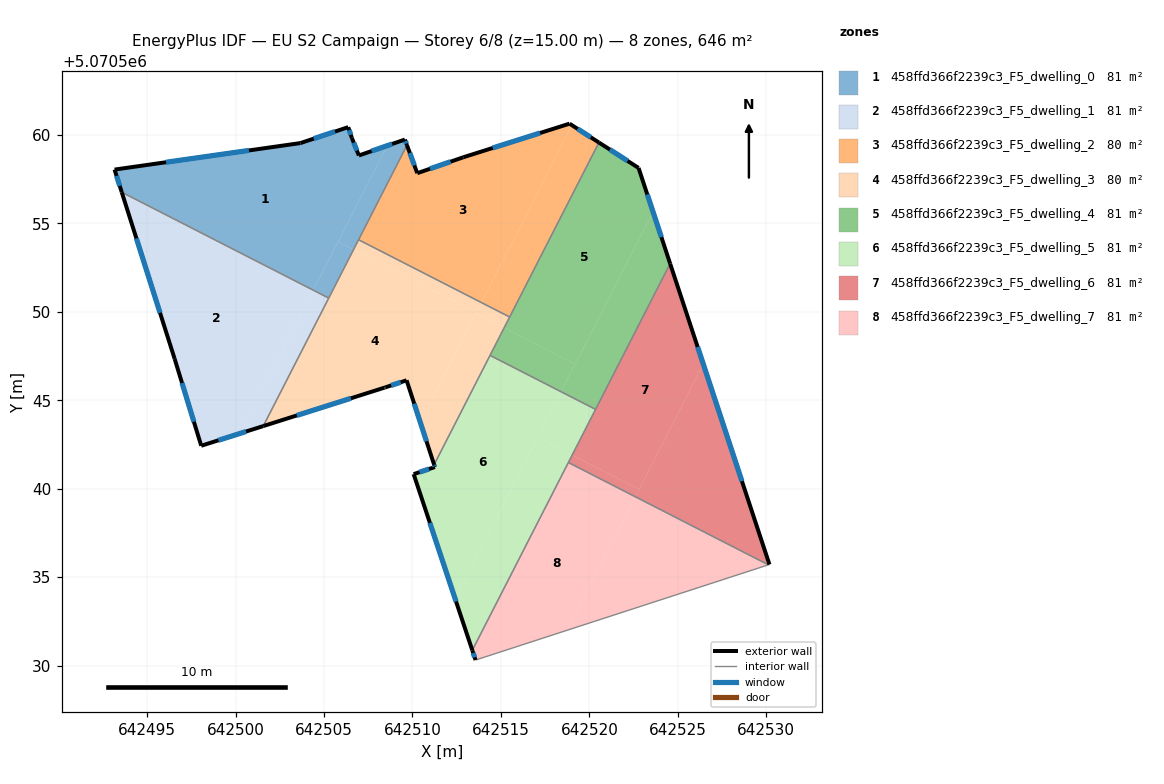
=== STOREY PLAN SPEC (per zone: floor XY polygon, exterior-wall plan segments, windows/doors) ===
zone 1: 458ffd366f2239c3_F5_dwelling_0  (80.8 m²)
  floor: (642504.39, 5070551.22) (642508.57, 5070559.39) (642506.97, 5070558.84) (642506.57, 5070559.84) (642506.37, 5070560.44) (642503.67, 5070559.54) (642493.16, 5070558.04) (642493.57, 5070556.76)
  floor: (642506.67, 5070553.51) (642509.69, 5070559.42) (642509.57, 5070559.74) (642508.57, 5070559.39) (642505.79, 5070553.96)
  floor: (642505.27, 5070550.78) (642506.66, 5070553.51) (642505.79, 5070553.96) (642504.39, 5070551.22)
  exterior wall: (642503.67, 5070559.54) – (642506.37, 5070560.44)  [2.8 m]
    window: (642504.42, 5070559.79) – (642505.62, 5070560.19)  [1.7 m²]
  exterior wall: (642506.37, 5070560.44) – (642506.57, 5070559.84)  [0.6 m]
    window: (642506.42, 5070560.27) – (642506.51, 5070560.01)  [0.4 m²]
  exterior wall: (642506.57, 5070559.84) – (642506.97, 5070558.84)  [1.1 m]
    window: (642506.68, 5070559.56) – (642506.86, 5070559.12)  [0.6 m²]
  exterior wall: (642506.97, 5070558.84) – (642509.57, 5070559.74)  [2.8 m]
    window: (642507.69, 5070559.09) – (642508.85, 5070559.49)  [1.6 m²]
  exterior wall: (642509.57, 5070559.74) – (642509.69, 5070559.42)  [0.3 m]
    window: (642509.60, 5070559.65) – (642509.66, 5070559.51)  [0.2 m²]
  exterior wall: (642493.56, 5070556.76) – (642493.16, 5070558.04)  [1.3 m]
    window: (642493.45, 5070557.12) – (642493.27, 5070557.69)  [0.8 m²]
  exterior wall: (642493.16, 5070558.04) – (642503.67, 5070559.54)  [10.6 m]
    window: (642496.07, 5070558.46) – (642500.76, 5070559.12)  [6.3 m²]
  interior walls: 3
zone 2: 458ffd366f2239c3_F5_dwelling_1  (80.8 m²)
  floor: (642500.25, 5070543.12) (642504.37, 5070551.19) (642493.58, 5070556.71) (642496.56, 5070547.33) (642498.06, 5070542.43)
  floor: (642504.37, 5070551.19) (642504.39, 5070551.22) (642493.57, 5070556.76) (642493.58, 5070556.71)
  floor: (642501.56, 5070543.54) (642505.27, 5070550.78) (642504.39, 5070551.22) (642500.25, 5070543.12)
  exterior wall: (642501.56, 5070543.54) – (642498.06, 5070542.43)  [3.7 m]
    window: (642500.59, 5070543.23) – (642499.03, 5070542.74)  [2.2 m²]
  exterior wall: (642498.06, 5070542.43) – (642496.56, 5070547.33)  [5.1 m]
    window: (642497.64, 5070543.79) – (642496.97, 5070545.98)  [3.1 m²]
  exterior wall: (642496.56, 5070547.33) – (642493.56, 5070556.76)  [9.9 m]
    window: (642495.73, 5070549.94) – (642494.39, 5070554.15)  [5.9 m²]
  interior walls: 2
zone 3: 458ffd366f2239c3_F5_dwelling_2  (80.5 m²)
  floor: (642513.90, 5070550.52) (642519.02, 5070560.54) (642518.88, 5070560.64) (642512.87, 5070558.74) (642510.27, 5070557.84) (642509.69, 5070559.42) (642506.95, 5070554.08)
  floor: (642515.49, 5070549.71) (642520.54, 5070559.57) (642519.02, 5070560.54) (642513.90, 5070550.52)
  exterior wall: (642512.87, 5070558.74) – (642518.88, 5070560.64)  [6.3 m]
    window: (642514.54, 5070559.26) – (642517.22, 5070560.11)  [3.8 m²]
  exterior wall: (642518.88, 5070560.64) – (642520.54, 5070559.57)  [2.0 m]
    window: (642519.34, 5070560.34) – (642520.08, 5070559.87)  [1.2 m²]
  exterior wall: (642509.69, 5070559.42) – (642510.27, 5070557.84)  [1.7 m]
    window: (642509.85, 5070558.98) – (642510.11, 5070558.28)  [1.0 m²]
  exterior wall: (642510.27, 5070557.84) – (642512.87, 5070558.74)  [2.8 m]
    window: (642510.99, 5070558.09) – (642512.15, 5070558.49)  [1.6 m²]
  interior walls: 3
zone 4: 458ffd366f2239c3_F5_dwelling_3  (80.5 m²)
  floor: (642510.44, 5070543.77) (642513.61, 5070549.96) (642506.66, 5070553.51) (642501.56, 5070543.54) (642508.41, 5070545.71) (642508.47, 5070545.73) (642509.67, 5070546.13)
  floor: (642511.22, 5070541.36) (642515.18, 5070549.10) (642513.58, 5070549.91) (642510.44, 5070543.77)
  floor: (642515.18, 5070549.10) (642515.49, 5070549.71) (642513.90, 5070550.52) (642513.58, 5070549.91)
  floor: (642513.61, 5070549.96) (642513.90, 5070550.52) (642506.95, 5070554.07) (642506.67, 5070553.51)
  exterior wall: (642509.67, 5070546.13) – (642508.47, 5070545.73)  [1.3 m]
    window: (642509.33, 5070546.02) – (642508.80, 5070545.84)  [0.8 m²]
  exterior wall: (642508.47, 5070545.73) – (642508.41, 5070545.71)  [0.1 m]
  exterior wall: (642508.41, 5070545.71) – (642501.56, 5070543.54)  [7.2 m]
    window: (642506.52, 5070545.11) – (642503.46, 5070544.14)  [4.3 m²]
  exterior wall: (642511.22, 5070541.36) – (642509.67, 5070546.13)  [5.0 m]
    window: (642510.79, 5070542.68) – (642510.10, 5070544.81)  [3.0 m²]
  interior walls: 5
zone 5: 458ffd366f2239c3_F5_dwelling_4  (81.1 m²)
  floor: (642519.20, 5070547.04) (642523.60, 5070555.65) (642522.78, 5070558.13) (642520.54, 5070559.57) (642515.18, 5070549.10)
  floor: (642520.35, 5070544.49) (642524.56, 5070552.72) (642523.60, 5070555.65) (642518.40, 5070545.48)
  floor: (642518.40, 5070545.48) (642519.20, 5070547.04) (642515.18, 5070549.10) (642514.38, 5070547.54)
  exterior wall: (642520.54, 5070559.57) – (642522.78, 5070558.13)  [2.7 m]
    window: (642521.16, 5070559.17) – (642522.16, 5070558.53)  [1.6 m²]
  exterior wall: (642522.78, 5070558.13) – (642524.56, 5070552.72)  [5.7 m]
    window: (642523.27, 5070556.64) – (642524.07, 5070554.22)  [3.4 m²]
  interior walls: 4
zone 6: 458ffd366f2239c3_F5_dwelling_5  (81.1 m²)
  floor: (642512.41, 5070533.78) (642518.40, 5070545.48) (642514.38, 5070547.54) (642511.22, 5070541.36) (642511.27, 5070541.22) (642510.07, 5070540.83)
  floor: (642513.38, 5070530.87) (642519.03, 5070541.90) (642517.08, 5070542.90) (642512.41, 5070533.78)
  floor: (642519.03, 5070541.90) (642520.35, 5070544.49) (642518.40, 5070545.48) (642517.08, 5070542.90)
  exterior wall: (642510.07, 5070540.83) – (642511.27, 5070541.22)  [1.3 m]
    window: (642510.40, 5070540.94) – (642510.93, 5070541.11)  [0.8 m²]
  exterior wall: (642511.27, 5070541.22) – (642511.22, 5070541.36)  [0.1 m]
    window: (642511.25, 5070541.26) – (642511.24, 5070541.32)  [0.1 m²]
  exterior wall: (642513.38, 5070530.87) – (642510.07, 5070540.83)  [10.5 m]
    window: (642512.46, 5070533.62) – (642510.98, 5070538.07)  [6.3 m²]
  interior walls: 4
zone 7: 458ffd366f2239c3_F5_dwelling_6  (80.8 m²)
  floor: (642522.81, 5070539.97) (642526.44, 5070547.05) (642524.56, 5070552.72) (642519.03, 5070541.90)
  floor: (642530.18, 5070535.72) (642526.44, 5070547.05) (642522.60, 5070539.54) (642530.12, 5070535.70)
  floor: (642522.60, 5070539.54) (642522.81, 5070539.97) (642519.03, 5070541.90) (642518.81, 5070541.48)
  exterior wall: (642524.56, 5070552.72) – (642530.18, 5070535.72)  [17.9 m]
    window: (642526.12, 5070548.02) – (642528.62, 5070540.43)  [10.7 m²]
  interior walls: 4
zone 8: 458ffd366f2239c3_F5_dwelling_7  (80.8 m²)
  floor: (642518.74, 5070532.00) (642522.60, 5070539.54) (642518.81, 5070541.48) (642513.38, 5070530.87) (642513.56, 5070530.32)
  floor: (642530.12, 5070535.70) (642522.60, 5070539.54) (642518.74, 5070532.00)
  exterior wall: (642513.56, 5070530.32) – (642513.38, 5070530.87)  [0.6 m]
    window: (642513.51, 5070530.47) – (642513.43, 5070530.71)  [0.3 m²]
  interior walls: 3

=== DERIVED (storey summary) ===
Building: EU S2 Campaign
Storey: 6 of 8  (floor level z = 15.00 m)
Storey gross floor area: 646.1 m²
Zones on this storey: 8
  - 458ffd366f2239c3_F5_dwelling_0: floor 80.8 m²; exterior wall 19.6 m (58.8 m²); 7 window(s) 11.7 m²; WWR 19.9%
  - 458ffd366f2239c3_F5_dwelling_1: floor 80.8 m²; exterior wall 18.7 m (56.1 m²); 3 window(s) 11.2 m²; WWR 19.9%
  - 458ffd366f2239c3_F5_dwelling_2: floor 80.5 m²; exterior wall 12.7 m (38.1 m²); 4 window(s) 7.6 m²; WWR 19.9%
  - 458ffd366f2239c3_F5_dwelling_3: floor 80.5 m²; exterior wall 13.5 m (40.6 m²); 3 window(s) 8.0 m²; WWR 19.8%
  - 458ffd366f2239c3_F5_dwelling_4: floor 81.1 m²; exterior wall 8.4 m (25.1 m²); 2 window(s) 5.0 m²; WWR 19.9%
  - 458ffd366f2239c3_F5_dwelling_5: floor 81.1 m²; exterior wall 11.9 m (35.7 m²); 3 window(s) 7.1 m²; WWR 19.9%
  - 458ffd366f2239c3_F5_dwelling_6: floor 80.8 m²; exterior wall 17.9 m (53.7 m²); 1 window(s) 10.7 m²; WWR 19.9%
  - 458ffd366f2239c3_F5_dwelling_7: floor 80.8 m²; exterior wall 0.6 m (1.7 m²); 1 window(s) 0.3 m²; WWR 19.9%
Zone adjacency (shared interzone walls):
  - 458ffd366f2239c3_F5_dwelling_0 ↔ 458ffd366f2239c3_F5_dwelling_1
  - 458ffd366f2239c3_F5_dwelling_0 ↔ 458ffd366f2239c3_F5_dwelling_2
  - 458ffd366f2239c3_F5_dwelling_0 ↔ 458ffd366f2239c3_F5_dwelling_3
  - 458ffd366f2239c3_F5_dwelling_1 ↔ 458ffd366f2239c3_F5_dwelling_3
  - 458ffd366f2239c3_F5_dwelling_2 ↔ 458ffd366f2239c3_F5_dwelling_3
  - 458ffd366f2239c3_F5_dwelling_2 ↔ 458ffd366f2239c3_F5_dwelling_4
  - 458ffd366f2239c3_F5_dwelling_3 ↔ 458ffd366f2239c3_F5_dwelling_4
  - 458ffd366f2239c3_F5_dwelling_3 ↔ 458ffd366f2239c3_F5_dwelling_5
  - 458ffd366f2239c3_F5_dwelling_4 ↔ 458ffd366f2239c3_F5_dwelling_5
  - 458ffd366f2239c3_F5_dwelling_4 ↔ 458ffd366f2239c3_F5_dwelling_6
  - 458ffd366f2239c3_F5_dwelling_5 ↔ 458ffd366f2239c3_F5_dwelling_6
  - 458ffd366f2239c3_F5_dwelling_5 ↔ 458ffd366f2239c3_F5_dwelling_7
  - 458ffd366f2239c3_F5_dwelling_6 ↔ 458ffd366f2239c3_F5_dwelling_7